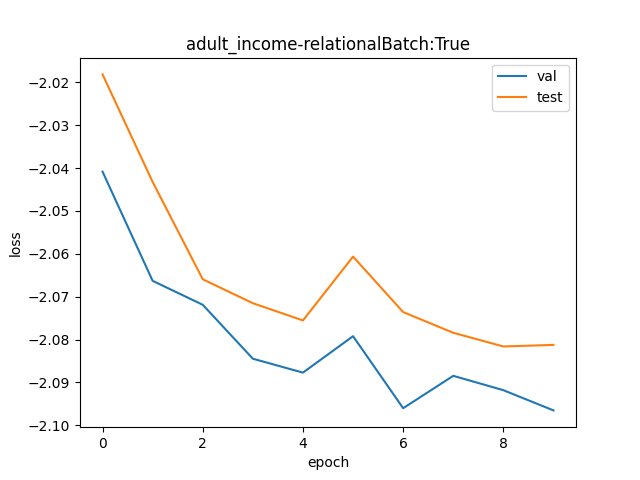

Source data for this figure (header and first rows):
val, test
0.1299, 0.1329
0.1267, 0.1296
0.1259, 0.1267
0.1244, 0.126
0.124, 0.1255
0.125, 0.1274
0.1229, 0.1257
0.1239, 0.1251
0.1235, 0.1247
0.1229, 0.1248
